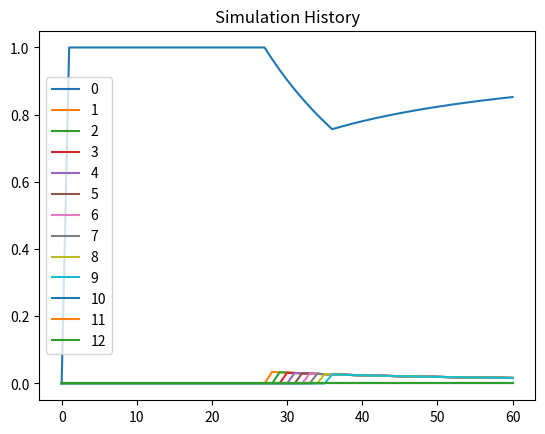

Write Python code to recreate this figure.
# Converted from Markov.ipynb
# --- Cell 1 ---
import numpy as np
import pandas as pd
from random import seed
from random import random
import matplotlib.pyplot as plt
import os
import time
# --- Cell 2 ---
mplt_prt = [2.0, 1.3, 1.0, 0.87, 0.47, 0.23]
mplt_mod = [2.9, 1.6, 1.3, 1.1]
mptl_rec = [1.0, 0.95, 0.9, 0.75]

p = 0.03
# --- Cell 3 ---
porte = 1
modalidade = 2

p0 = mplt_prt[porte - 1] * mplt_mod[modalidade - 1] * p
q0 = 1 - p0

p30 = 0.40 * mptl_rec[modalidade - 1]
p60 = 0.55 * mptl_rec[modalidade - 1]
p90 = 0.63 * mptl_rec[modalidade - 1]
p120 = 0.75 * mptl_rec[modalidade - 1]
p150 = 0.80 * mptl_rec[modalidade - 1]
p180 = 0.85
p270 = 0.90
p300 = 0.95
p330 = 0.975
p360 = 0.995
prej = 1.000


# --- Cell 4 ---
P = np.array([[q0      , p0   , 0.00, 0.00, 0.00, 0.00, 0.00, 0.00, 0.00, 0.00, 0.00, 0.00, 0.00 ],
              [1 - p30 , 0.00, p30  , 0.00, 0.00, 0.00, 0.00, 0.00, 0.00, 0.00, 0.00, 0.00, 0.00 ],
              [1 - p60 , 0.00, 0.00, p60  , 0.00, 0.00, 0.00, 0.00, 0.00, 0.00, 0.00, 0.00, 0.00 ],
              [1 - p90 , 0.00, 0.00, 0.00, p90 ,  0.00, 0.00, 0.00, 0.00, 0.00, 0.00, 0.00, 0.00 ],
              [1 - p120, 0.00, 0.00, 0.00, 0.00, p120 , 0.00, 0.00, 0.00, 0.00, 0.00, 0.00, 0.00 ],
              [1 - p150, 0.00, 0.00, 0.00, 0.00, 0.00, p150 , 0.00, 0.00, 0.00, 0.00, 0.00, 0.00 ],
              [1 - p180, 0.00, 0.00, 0.00, 0.00, 0.00, 0.00, p180  , 0.00, 0.00, 0.00, 0.00, 0.00 ],
              [1 - p180, 0.00, 0.00, 0.00, 0.00, 0.00, 0.00, 0.00, p180  , 0.00, 0.00, 0.00, 0.00 ],
              [1 - p180, 0.00, 0.00, 0.00, 0.00, 0.00, 0.00, 0.00, 0.00, p180  , 0.00, 0.00, 0.00 ],
              [1 - p270, 0.00, 0.00, 0.00, 0.00, 0.00, 0.00, 0.00, 0.00, 0.00, p270  , 0.00, 0.00 ],
              [1 - p300, 0.00, 0.00, 0.00, 0.00, 0.00, 0.00, 0.00, 0.00, 0.00, 0.00, p300  , 0.00 ],
              [1 - p330, 0.00, 0.00, 0.00, 0.00, 0.00, 0.00, 0.00, 0.00, 0.00, 0.00, 0.00  , p330 ],
              [0.00    , 0.00, 0.00, 0.00, 0.00, 0.000, 0.00, 0.00, 0.00, 0.00, 0.00, 0.00 , 1.00]])
        
stateChangeHist= np.array([[0.0, 0.0, 0.0, 0.0, 0.0, 0.0, 0.0, 0.0, 0.0, 0.0, 0.0, 0.0, 0.0],
                           [0.0, 0.0, 0.0, 0.0, 0.0, 0.0, 0.0, 0.0, 0.0, 0.0, 0.0, 0.0, 0.0],
                           [0.0, 0.0, 0.0, 0.0, 0.0, 0.0, 0.0, 0.0, 0.0, 0.0, 0.0, 0.0, 0.0],
                           [0.0, 0.0, 0.0, 0.0, 0.0, 0.0, 0.0, 0.0, 0.0, 0.0, 0.0, 0.0, 0.0],
                           [0.0, 0.0, 0.0, 0.0, 0.0, 0.0, 0.0, 0.0, 0.0, 0.0, 0.0, 0.0, 0.0],
                           [0.0, 0.0, 0.0, 0.0, 0.0, 0.0, 0.0, 0.0, 0.0, 0.0, 0.0, 0.0, 0.0],
                           [0.0, 0.0, 0.0, 0.0, 0.0, 0.0, 0.0, 0.0, 0.0, 0.0, 0.0, 0.0, 0.0],
                           [0.0, 0.0, 0.0, 0.0, 0.0, 0.0, 0.0, 0.0, 0.0, 0.0, 0.0, 0.0, 0.0],
                           [0.0, 0.0, 0.0, 0.0, 0.0, 0.0, 0.0, 0.0, 0.0, 0.0, 0.0, 0.0, 0.0],
                           [0.0, 0.0, 0.0, 0.0, 0.0, 0.0, 0.0, 0.0, 0.0, 0.0, 0.0, 0.0, 0.0],
                           [0.0, 0.0, 0.0, 0.0, 0.0, 0.0, 0.0, 0.0, 0.0, 0.0, 0.0, 0.0, 0.0],
                           [0.0, 0.0, 0.0, 0.0, 0.0, 0.0, 0.0, 0.0, 0.0, 0.0, 0.0, 0.0, 0.0],
                           [0.0, 0.0, 0.0, 0.0, 0.0, 0.0, 0.0, 0.0, 0.0, 0.0, 0.0, 0.0, 0.0],
                           [0.0, 0.0, 0.0, 0.0, 0.0, 0.0, 0.0, 0.0, 0.0, 0.0, 0.0, 0.0, 0.0]])
# --- Cell 5 ---
np.seterr(divide='ignore', invalid='ignore')

def simulate_multinomial(vmultinomial):
  r=np.random.uniform(0.0, 1.0)
  CS=np.cumsum(vmultinomial)
  CS=np.insert(CS,0,0)
  m=(np.where(CS<r))[0]
  nextState=m[len(m)-1]
  return nextState

def run_markov_sim(reps=100, meses=60, last=60):
  lista = []
  for _ in range(reps):
    state=np.array([[1.0] + [0.0]*12])
    currentState=0
    stateHist=state
    distr_hist = [[0]*13]
    seed(4)

    for x in range(meses):
      currentRow=np.ma.masked_values((P[currentState]), 0.0)
      nextState=simulate_multinomial(currentRow)
      stateChangeHist[currentState,nextState]+=1
      state=np.array([[0]*13])
      state[0,nextState]=1.0
      stateHist=np.append(stateHist,state,axis=0)
      currentState=nextState
      totals=np.sum(stateHist,axis=0)
      gt=np.sum(totals)
      distrib=totals/gt
      distrib=np.reshape(distrib,(1, 13))
      distr_hist=np.append(distr_hist,distrib,axis=0)

    dfDistrHist = pd.DataFrame(distr_hist)
    carteira = dfDistrHist.loc[last, list(range(12))].sum()
    inad = dfDistrHist.loc[last, list(range(3,12))].sum()
    lista.append(inad/carteira)

  return np.mean(lista)

def run_single_sim(meses=60):
  state=np.array([[1.0] + [0.0]*12])
  currentState=0
  stateHist=state
  distr_hist = [[0]*13]
  seed(4)

  for x in range(meses):
    currentRow=np.ma.masked_values((P[currentState]), 0.0)
    nextState=simulate_multinomial(currentRow)
    stateChangeHist[currentState,nextState]+=1
    state=np.array([[0]*13])
    state[0,nextState]=1.0
    stateHist=np.append(stateHist,state,axis=0)
    currentState=nextState
    totals=np.sum(stateHist,axis=0)
    gt=np.sum(totals)
    distrib=totals/gt
    distrib=np.reshape(distrib,(1, 13))
    distr_hist=np.append(distr_hist,distrib,axis=0)

  return pd.DataFrame(distr_hist)
# --- Demo / CLI entrypoint ---
if __name__ == '__main__':
    dfDistrHist = run_single_sim(60)
    print('Final distribution (last row):')
    print(dfDistrHist.iloc[-1].values)
    P_hat=stateChangeHist/stateChangeHist.sum(axis=1)[:,None]
    print('Estimated transition matrix (P_hat):')
    print(P_hat)
    try:
        dfDistrHist.plot(title="Simulation History")
        plt.show()
    except Exception:
        pass

    last = 60
    carteira = dfDistrHist.loc[last, list(range(12))].sum()
    inad = dfDistrHist.loc[last, list(range(3,12))].sum()
    print('inad/carteira =', inad/carteira)
